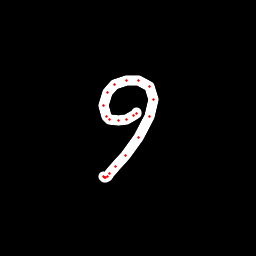

The table this chart was drawn from, first rows:
x, y, hover, eod
137, 112.2, 0.0, 0.0
136.1, 113.3, 0.0, 0.0
133.5, 115.4, 0.0, 0.0
126.7, 119.3, 0.0, 0.0
118.3, 120, 0.0, 0.0
109.8, 119.3, 0.0, 0.0
106.2, 117, 0.0, 0.0
103.2, 105.2, 0.0, 0.0
107.2, 92.83, 0.0, 0.0
114.8, 84.77, 0.0, 0.0
126.8, 80.06, 0.0, 0.0
139, 80.56, 0.0, 0.0
149.7, 86.71, 0.0, 0.0
153.1, 99.01, 0.0, 0.0
149.9, 116.3, 0.0, 0.0
138.8, 137.9, 0.0, 0.0
125.7, 155.3, 0.0, 0.0
115.9, 166.6, 0.0, 0.0
109.7, 173.7, 0.0, 0.0
107.3, 176, 0.0, 0.0
105.3, 177.1, 0.0, 0.0
104.3, 177.1, 0.0, 0.0
103.4, 176.4, 0.0, 1.0
